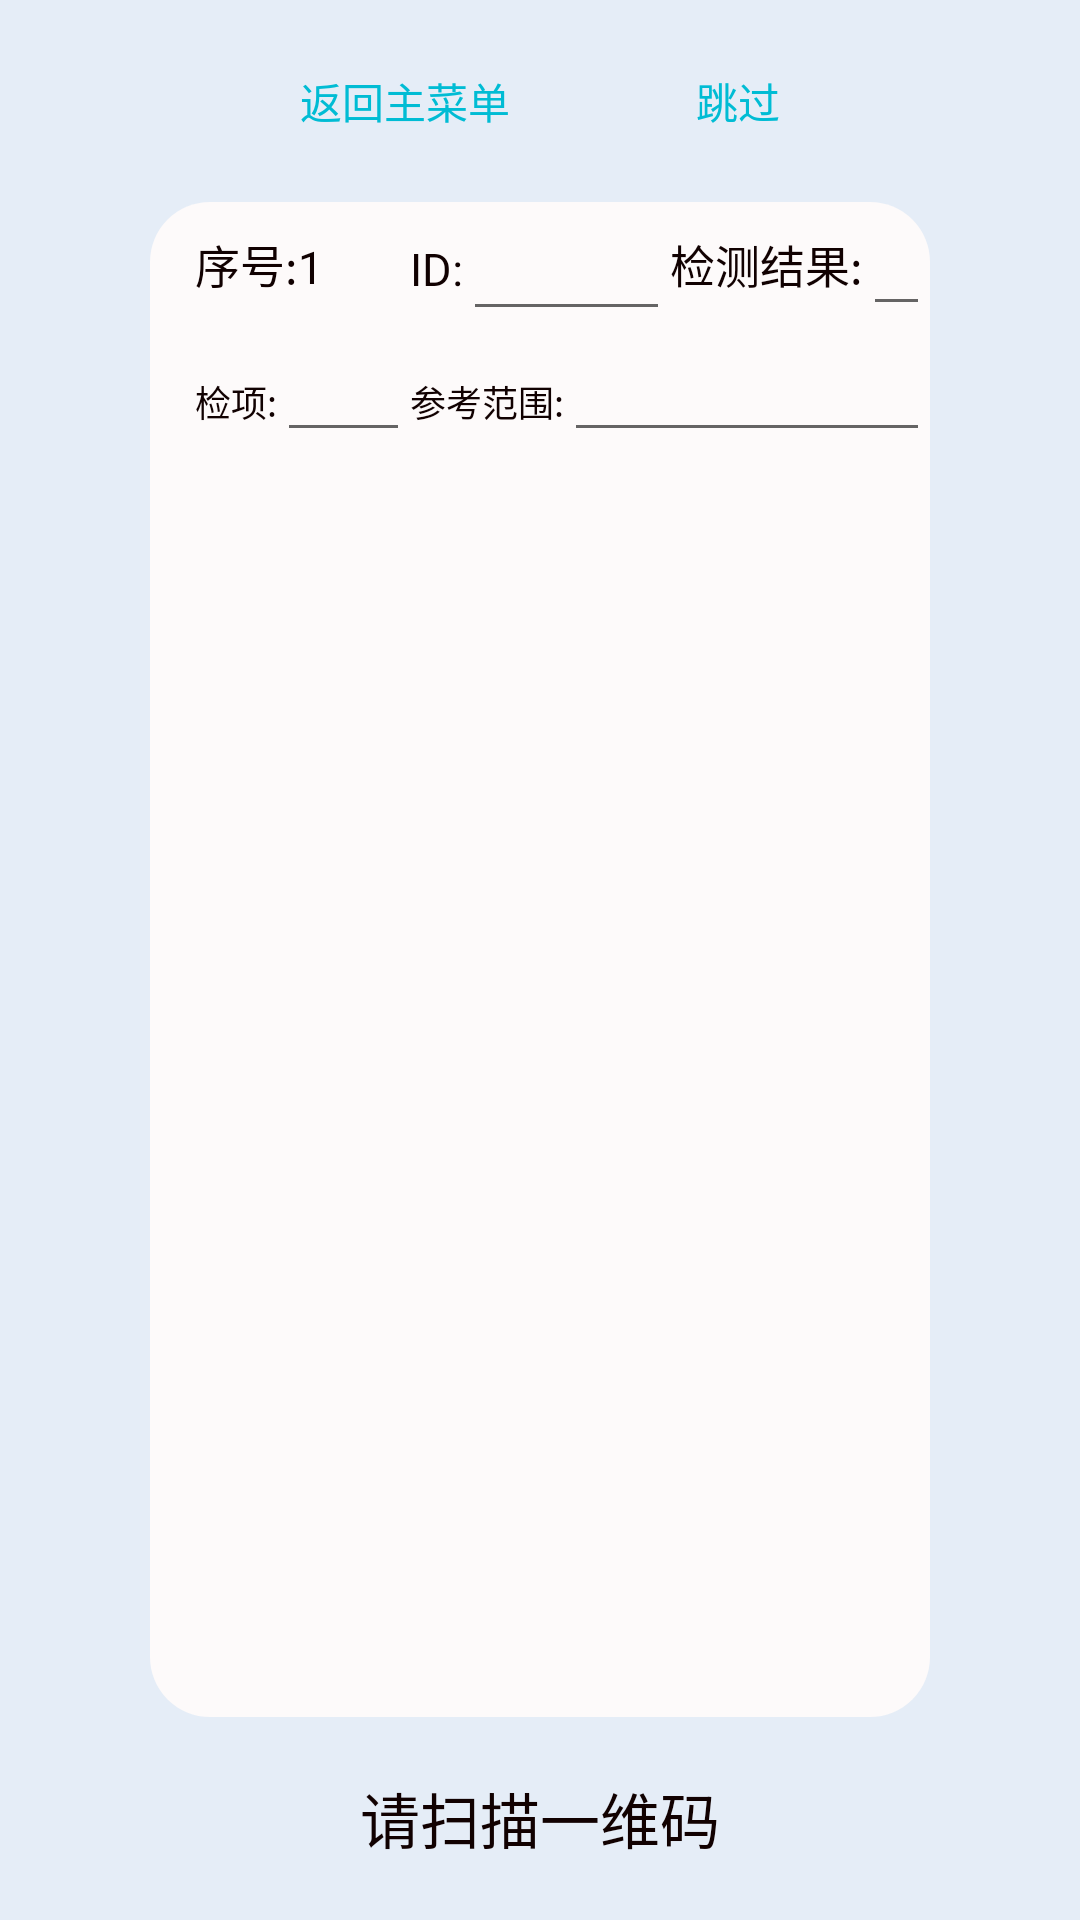

This screen was rendered from an Android layout file. Write that file and the resources it references.
<!-- AndroidManifest.xml: application theme AppTheme -->
<!-- res/layout/fragment21.xml -->
<?xml version="1.0" encoding="utf-8"?>
<LinearLayout
        xmlns:android="http://schemas.android.com/apk/res/android"
        android:background="@color/background"
        android:orientation="vertical"
        android:layout_width="match_parent"
        android:layout_height="match_parent">

    <RelativeLayout
            android:layout_marginLeft="50dp"
            android:layout_marginRight="50dp"
            android:layout_weight="2"
            android:layout_width="match_parent"
            android:layout_height="0dp">


        <TextView
                android:layout_marginLeft="50dp"
                android:layout_alignParentLeft="true"
                android:layout_centerVertical="true"
                android:layout_width="wrap_content"
                android:layout_height="wrap_content"
                android:onClick="goHome"
                android:text="返回主菜单"
                android:textColor="@color/blue"/>

        <TextView
                android:layout_marginRight="50dp"
                android:layout_alignParentRight="true"
                android:layout_centerVertical="true"
                android:layout_width="wrap_content"
                android:layout_height="wrap_content"
                android:onClick="over1"
                android:text="跳过"
                android:textColor="@color/blue"/>

    </RelativeLayout>


    <LinearLayout
            android:layout_marginLeft="50dp"
            android:layout_marginRight="50dp"
            android:orientation="vertical"
            android:background="@drawable/background"
            android:layout_weight="15"
            android:layout_width="match_parent"
            android:layout_height="0dp">

        <LinearLayout
                android:orientation="horizontal"
                android:layout_width="match_parent"
                android:layout_height="50dp">

            <RelativeLayout
                    android:paddingLeft="15dp"
                    android:layout_weight="1"
                    android:layout_width="0dp"
                    android:layout_height="wrap_content">

                <TextView
                        android:id="@+id/text211"
                        android:textSize="15dp"
                        android:layout_centerVertical="true"
                        android:layout_width="wrap_content"
                        android:layout_height="wrap_content"
                        android:textColor="@color/black"
                        android:text="序号:1"/>

                <EditText
                        android:layout_toRightOf="@+id/text211"
                        android:layout_centerVertical="true"
                        android:layout_width="0dp"
                        android:layout_height="wrap_content"/>


            </RelativeLayout>

            <RelativeLayout
                    android:layout_weight="1"
                    android:layout_width="0dp"
                    android:layout_height="wrap_content">

                <TextView
                        android:textSize="15dp"
                        android:layout_centerVertical="true"
                        android:id="@+id/text212"
                        android:textColor="@color/black"
                        android:layout_width="wrap_content"
                        android:layout_height="wrap_content"
                        android:text="ID:"/>

                <EditText
                        android:id="@+id/edit212"
                        android:layout_centerVertical="true"
                        android:layout_toRightOf="@+id/text212"
                        android:layout_width="150dp"
                        android:layout_height="wrap_content"/>

            </RelativeLayout>

            <RelativeLayout
                    android:layout_weight="1"
                    android:layout_width="0dp"
                    android:layout_height="wrap_content">

                <TextView
                        android:textSize="15dp"
                        android:id="@+id/text213"
                        android:layout_centerVertical="true"
                        android:textColor="@color/black"
                        android:layout_width="wrap_content"
                        android:layout_height="wrap_content"
                        android:text="检测结果:"/>

                <EditText
                        android:id="@+id/edit213"
                        android:layout_centerVertical="true"
                        android:layout_toRightOf="@+id/text213"
                        android:layout_width="150dp"
                        android:layout_height="wrap_content"/>

            </RelativeLayout>

        </LinearLayout>

        <LinearLayout
                android:orientation="horizontal"
                android:layout_width="match_parent"
                android:layout_height="40dp">

            <RelativeLayout
                    android:paddingLeft="15dp"
                    android:layout_weight="1"
                    android:layout_width="0dp"
                    android:layout_height="wrap_content">

                <TextView
                        android:id="@+id/text214"
                        android:textSize="12dp"
                        android:layout_centerVertical="true"
                        android:textColor="@color/black"
                        android:layout_width="wrap_content"
                        android:layout_height="wrap_content"
                        android:text="检项:"/>

                <EditText
                        android:id="@+id/edit214"
                        android:textSize="12dp"
                        android:layout_centerVertical="true"
                        android:layout_toRightOf="@+id/text214"
                        android:layout_width="150dp"
                        android:layout_height="wrap_content"/>

            </RelativeLayout>

            <RelativeLayout
                    android:layout_weight="2"
                    android:layout_width="0dp"
                    android:layout_height="wrap_content">

                <TextView
                        android:id="@+id/text215"
                        android:textSize="12dp"
                        android:layout_centerVertical="true"
                        android:textColor="@color/black"
                        android:layout_width="wrap_content"
                        android:layout_height="wrap_content"
                        android:text="参考范围:"/>

                <EditText
                        android:id="@+id/edit215"
                        android:textSize="12dp"
                        android:layout_centerVertical="true"
                        android:layout_toRightOf="@+id/text215"
                        android:layout_width="150dp"
                        android:layout_height="wrap_content"/>

            </RelativeLayout>

        </LinearLayout>

        <LinearLayout
                android:layout_width="match_parent"
                android:layout_height="match_parent">



        </LinearLayout>


    </LinearLayout>

    <RelativeLayout
            android:layout_marginLeft="50dp"
            android:layout_marginRight="50dp"
            android:layout_weight="2"
            android:layout_width="match_parent"
            android:layout_height="0dp">

        <TextView
                android:layout_centerInParent="true"
                android:layout_width="wrap_content"
                android:layout_height="wrap_content"
                android:textColor="@color/black"
                android:textSize="20dp"
                android:text="请扫描一维码"/>



    </RelativeLayout>



</LinearLayout>
<!-- resources referenced by this layout -->
<resources>
  <color name="background">#E5EDF7</color>
  <color name="black">#110101</color>
  <color name="blue">#00BCD4</color>
  <!-- drawable background (drawable) -->
  <?xml version="1.0" encoding="utf-8"?>
  <shape xmlns:android="http://schemas.android.com/apk/res/android">
      
      <solid android:color="@color/write" />
      
      <corners android:topLeftRadius="20dp"
               android:topRightRadius="20dp"
               android:bottomRightRadius="20dp"
               android:bottomLeftRadius="20dp"/>
  
  
  </shape>
  <style name="AppTheme" parent="Theme.AppCompat.Light.NoActionBar">
  
          
          <item name="colorPrimary">@color/colorPrimary</item>
          <item name="colorPrimaryDark">@color/colorPrimaryDark</item>
          <item name="colorAccent">@color/colorAccent</item>
      </style>
  <color name="write">#FDFAFA</color>
  <color name="colorPrimary">#008577</color>
  <color name="colorPrimaryDark">#00574B</color>
  <color name="colorAccent">#D81B60</color>
</resources>
